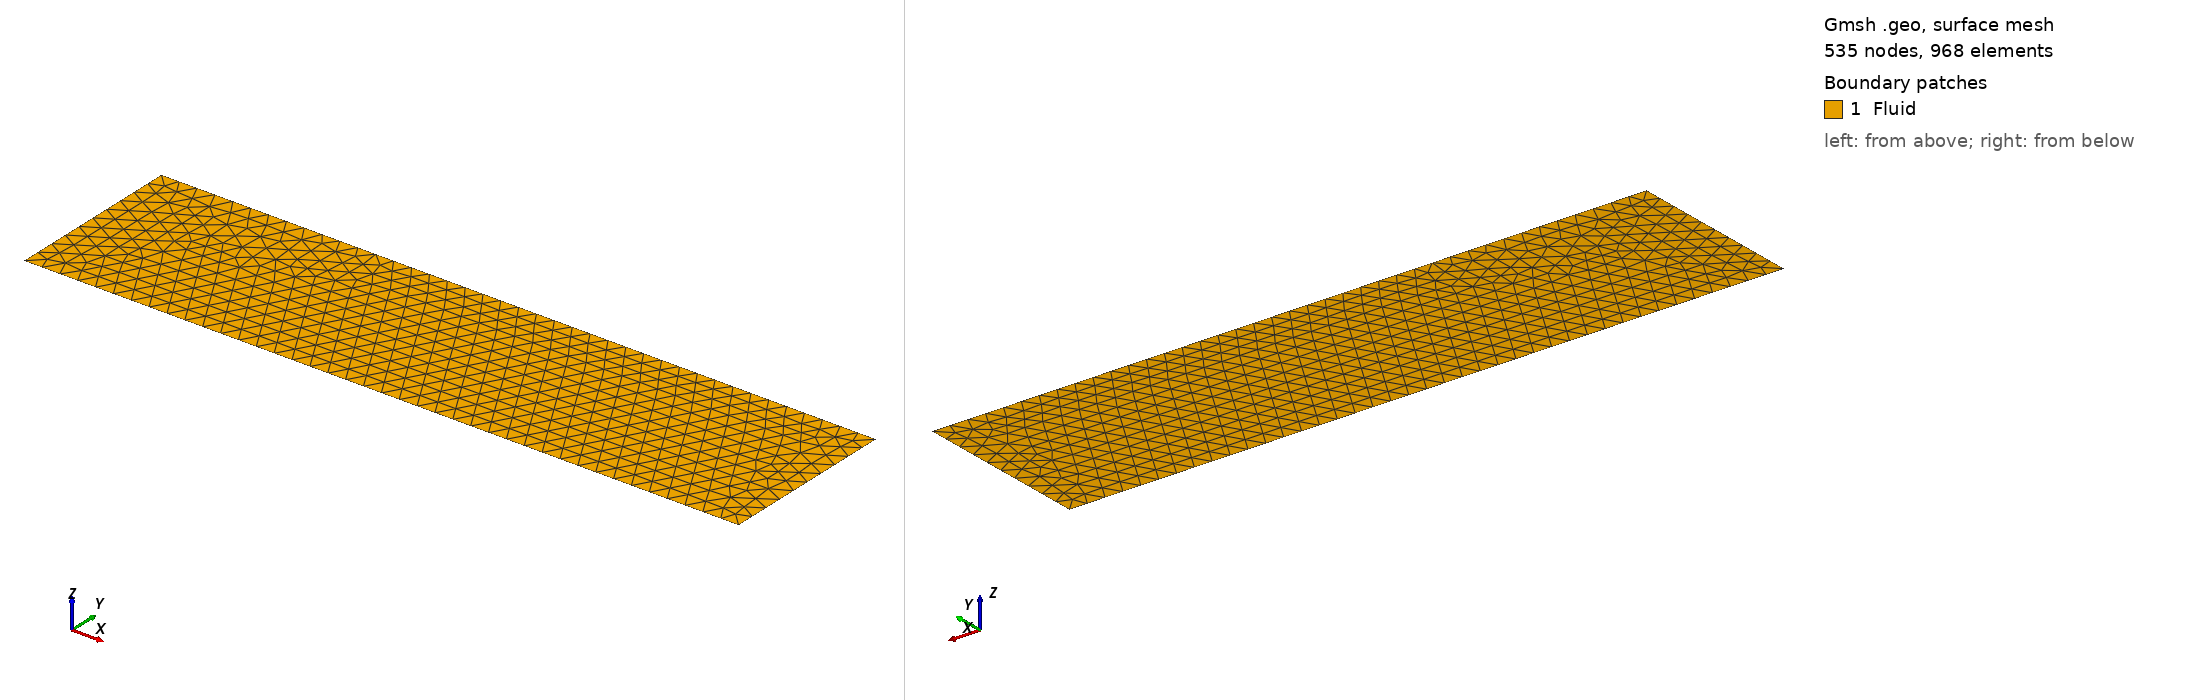

Gmsh geometry script, surface-meshed: 535 nodes, 968 surface elements. Boundary patches (legend numbers): 1 Fluid. Left view from above one corner, right view from below the opposite corner. Legend entries are the model's physical surfaces. The drawing asked Gmsh for element sizes between 1% and 20% of the model's largest extent; the script's own settings can give other sizes.

=== channel.geo (drawn) ===
// INFO: 
// V Total DoFs: 
// W Total DoFs: 

// ----------
// Parameters
// ----------

L = 40.0;   // length
H = 10.0;   // height

lc = 1.0;	// mesh size

// ------------------
// Points (CCW order)
// ------------------

Point(1) = {0, 0, 0, lc};	// bottom left
Point(2) = {L, 0, 0, lc};	// bottom right
Point(3) = {L, H, 0, lc};	// top-right
Point(4) = {0, H, 0, lc};   // top-left

// -----
// Lines
// -----

// Bottom wall with step
Line(1) = {1,2};  // bottom wall
Line(2) = {2,3};  // right wall
Line(3) = {3,4};  // top wall
Line(4) = {4,1};  // left wall

// -------------------
// Line loop & surface
// -------------------

Line Loop(1) = {1,2,3,4};  // all lines forming perimeter
Plane Surface(1) = {1};

// --------------
// Physical lines
// --------------

Physical Line("Left") = {4};		    // left wall (id 1)
Physical Line("Right") = {2};		    // right wall (id 2)
Physical Line("Bottom") = {1};	        // bottom wall (id 3)
Physical Line("Top") = {3};		        // top wall (id 4)

// ----------------
// Physical surface
// ----------------

Physical Surface("Fluid") = {1};

// ------------
// Mesh control
// ------------

// forbid quads
Mesh.RecombineAll = 0;
Mesh.Recombine3DAll = 0;

// Force triangle-only meshing
Mesh.Algorithm = 5; // Delaunay = TRIANGLES ONLY

// Generate 2D mesh
Mesh 2;
